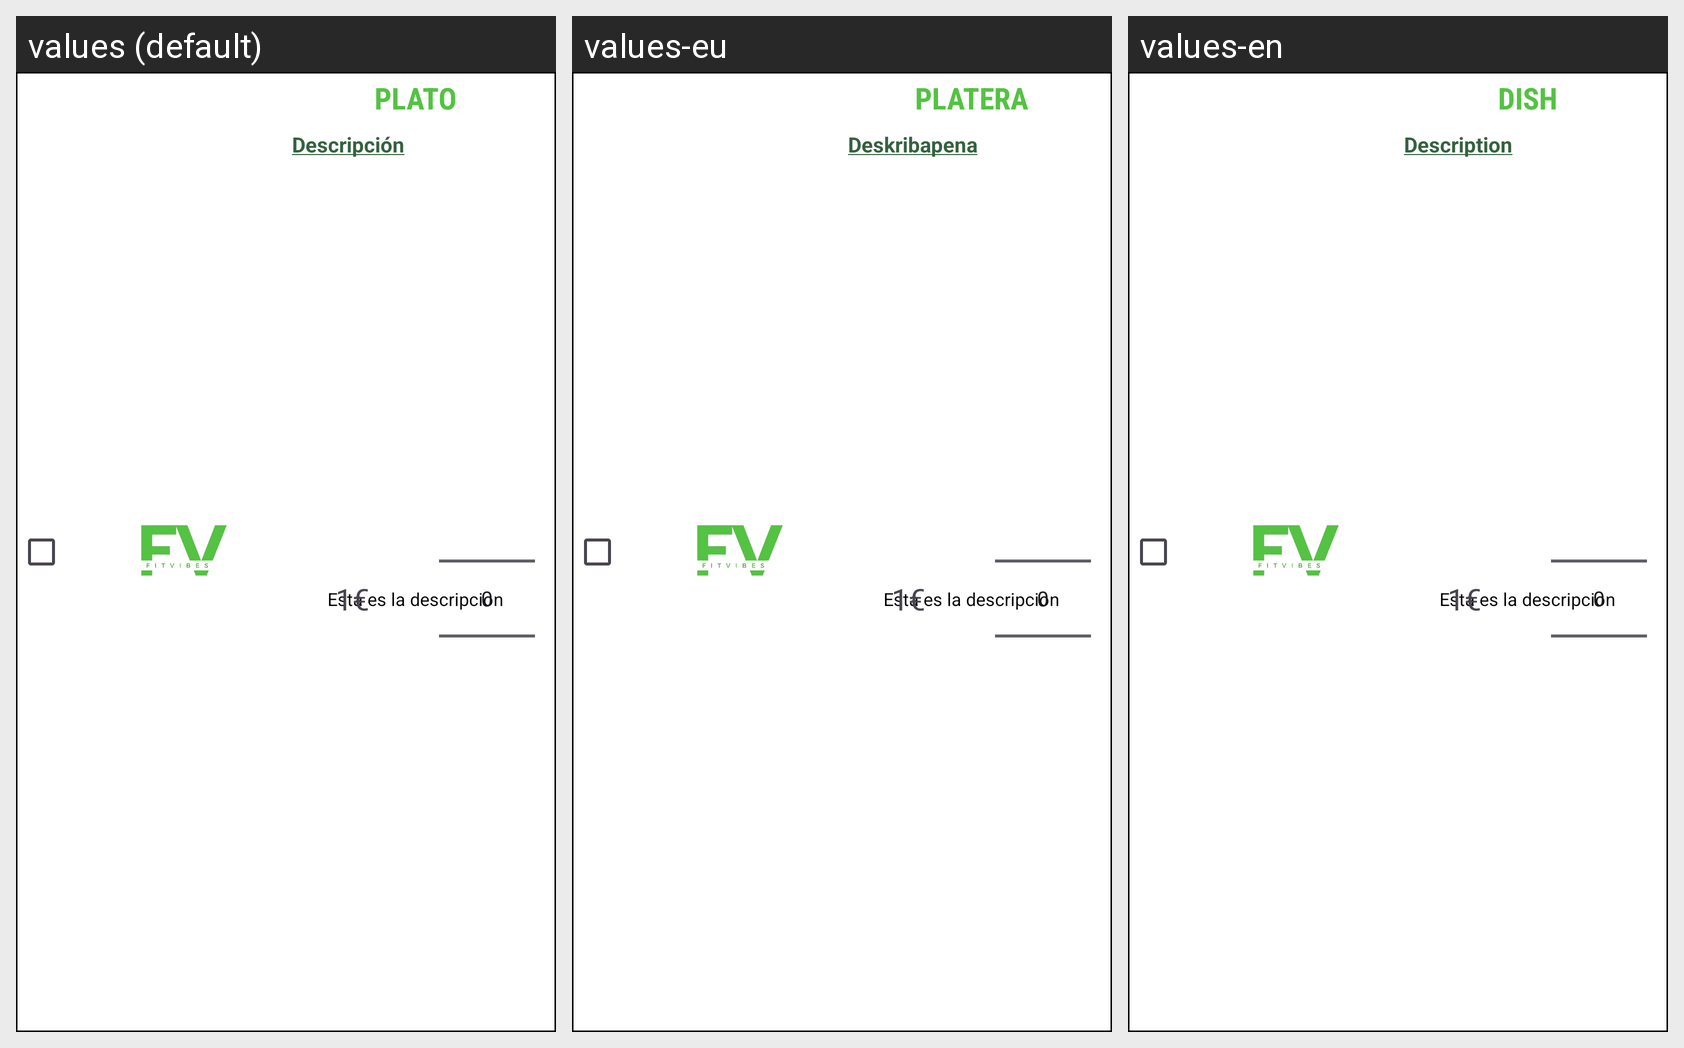

Locale-by-locale string values for the Android screen shown in this grid:
Android screen res/layout/layout_plato.xml rendered under 3 locales, left to right: values (default), values-eu, values-en. Device: Nexus 5 (rendered at 1080×1920; each locale shown at half size, 540×960, under a caption strip naming it); theme Theme.Reto1.
Strings drawn on this screen, with the default value and each locale's value (text and hints the layout hard-codes, and strings that could not be matched under every locale, appear in the picture but are not listed):

plato
  values: PLATO
  values-eu: PLATERA
  values-en: DISH

descripcion
  values: Descripción
  values-eu: Deskribapena
  values-en: Description
